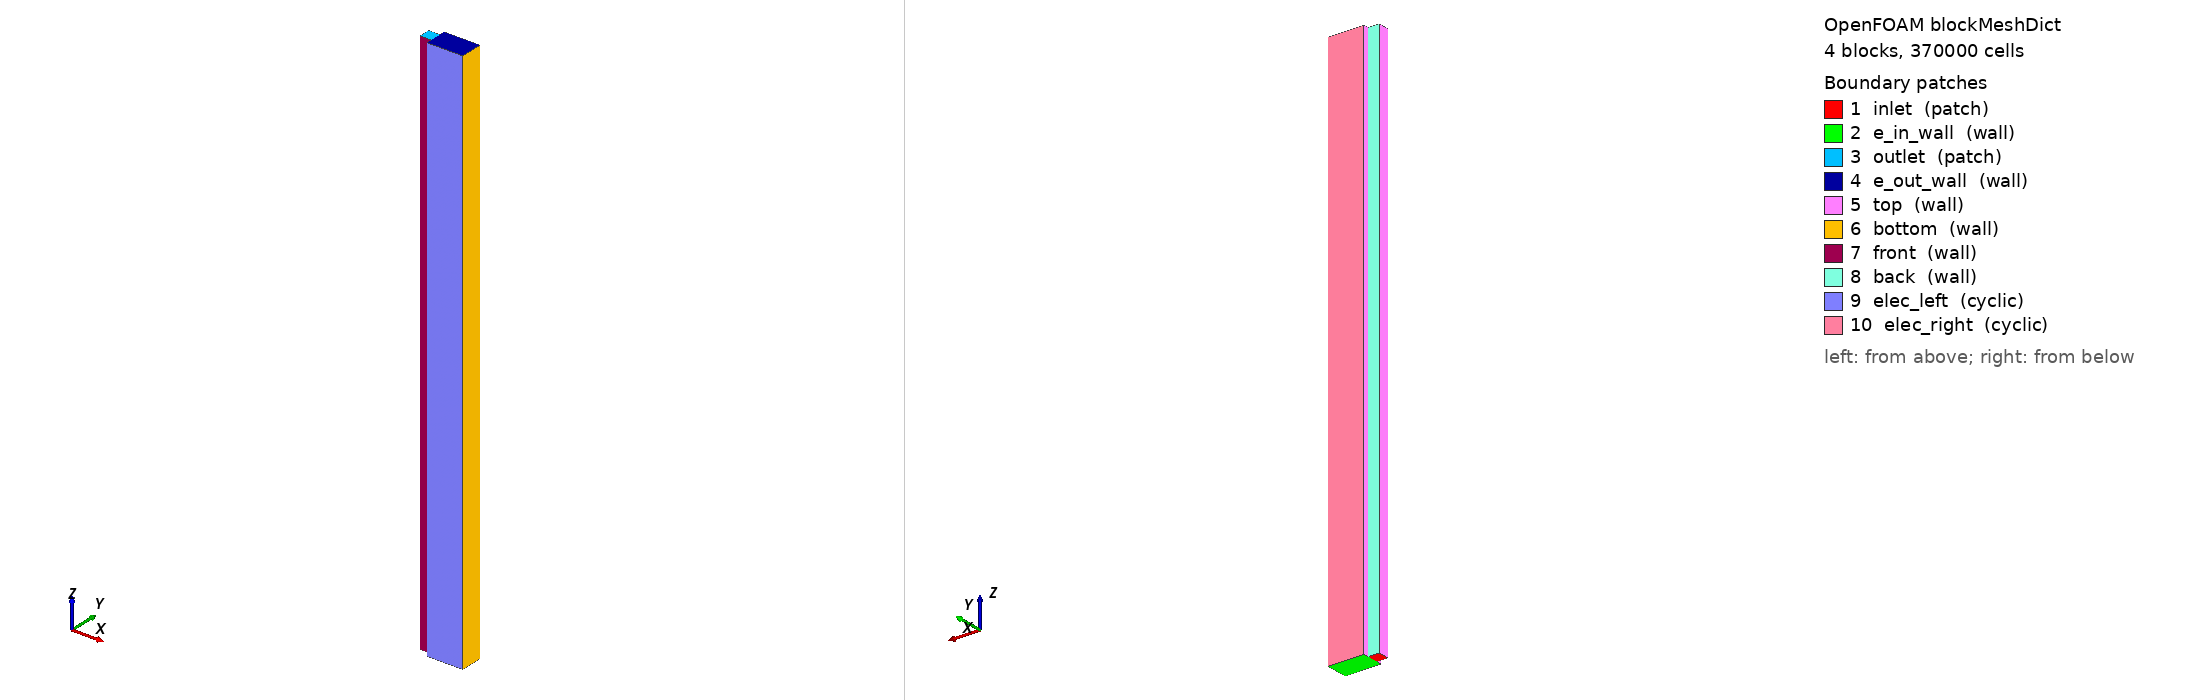

OpenFOAM case: the mesh blockMesh builds from blockMeshDict, 4 block(s), 370000 cells. Boundary patches (legend numbers): 1 inlet (patch), 2 e_in_wall (wall), 3 outlet (patch), 4 e_out_wall (wall), 5 top (wall), 6 bottom (wall), 7 front (wall), 8 back (wall), 9 elec_left (cyclic), 10 elec_right (cyclic). Left view from above one corner, right view from below the opposite corner. Boundary conditions: 0 field file(s) under 0/; 0 of 10 drawn patches have an entry in a shipped field file.

=== system/blockMeshDict ===
/*--------------------------------*- C++ -*----------------------------------*\
| =========                 |                                                 |
| \\      /  F ield         | OpenFOAM: The Open Source CFD Toolbox           |
|  \\    /   O peration     | Version:  v1906                                 |
|   \\  /    A nd           | Web:      www.OpenFOAM.com                      |
|    \\/     M anipulation  |                                                 |
\*---------------------------------------------------------------------------*/
FoamFile
{
    version     2.0;
    format      ascii;
    class       dictionary;
    object      blockMeshDict;
}
// * * * * * * * * * * * * * * * * * * * * * * * * * * * * * * * * * * * * * //

scale  0.001;

vertices
(
    // Channel
    (0 0 0)       // 0
    (1 0 0)     // 1
    (1 1 0)     // 2
    (0 1 0)       // 3
    (0 0 50)      // 4
    (1 0 50)    // 5
    (1 1 50)    // 6
    (0 1 50)      // 7

    // Electrode below channel
    (4.22 0 0)     // 8
    (4.22 1 0)     // 9
    (4.22 0 50)    // 10
    (4.22 1 50)    // 11
 
    // Right electrode extension
    (4.22 1.5 0)     // 12
    (4.22 1.5 50)     // 13
    (1 1.5 50)     // 14
    (1 1.5 0)     // 15

    // Left electrode extension
    (4.22 -0.5 0)     // 16
    (1 -0.5 0)     // 17
    (1 -0.5 50)     // 18
    (4.22 -0.5 50)     // 19
);

blocks
(
    // Channel
    hex (0 1 2 3 4 5 6 7) (10 10 500) simpleGrading (1 1 1)// 50k cells

    // Electrode below
    hex (1 8 9 2 5 10 11 6) (32 10 500) simpleGrading (1 1 1)// 160k cells

    // Electrode left
    hex (2 9 12 15 6 11 13 14) (32 5 500) simpleGrading (1 1 1)// 96k cells

    // Electrode right
    hex (17 16 8 1 18 19 10 5) (32 5 500) simpleGrading (1 1 1)// 96k cells

    // Total 402k cells
);

boundary
(
    inlet
    {
        type patch;
        faces
        (
            (0 3 2 1)
	);
    }

    // Electrode inlet wall
    e_in_wall
    {
	type wall;
	faces
	(
	    (1 2 9 8)
        (2 15 12 9)
        (17 1 8 16)
	);
    }

    outlet
    {
        type patch;
        faces
        (
            (4 5 6 7)
        );
    }

    // Electrode outlet wall
    e_out_wall
    {
	type wall;
	faces
	(
	    (5 10 11 6)
        (18 19 10 5)
        (6 11 13 14)
	);
    }

    top
    {
        type wall;
        faces
        (
	    (0 4 7 3)
        (17 18 5 1)
        (2 6 14 15)
        );
    }

    bottom
    {
        type wall;
        faces
        (
	    // Membrane. Interface to be treated as defaultface
        (8 9 11 10)
        (9 12 13 11)
        (16 8 10 19)      
        );
    }

    front
    {
        type wall;
        faces
        (
	    // Channel front
            (0 1 5 4)
        );
    }
    // right boundary
    back
    {
        type wall;
        faces
        (
	    (3 7 6 2)
        );
    }

    // Transverse flow outlet towards
    // the remaining of the electrode 
    elec_left
    {
        type cyclic;
        faces
    (
        (17 16 19 18)
    );
    neighbourPatch elec_right;
    }

    elec_right
    {
        type cyclic;
        faces
    (
        (15 14 13 12)
    );
    neighbourPatch elec_left;
    }
);

// ************************************************************************* //
